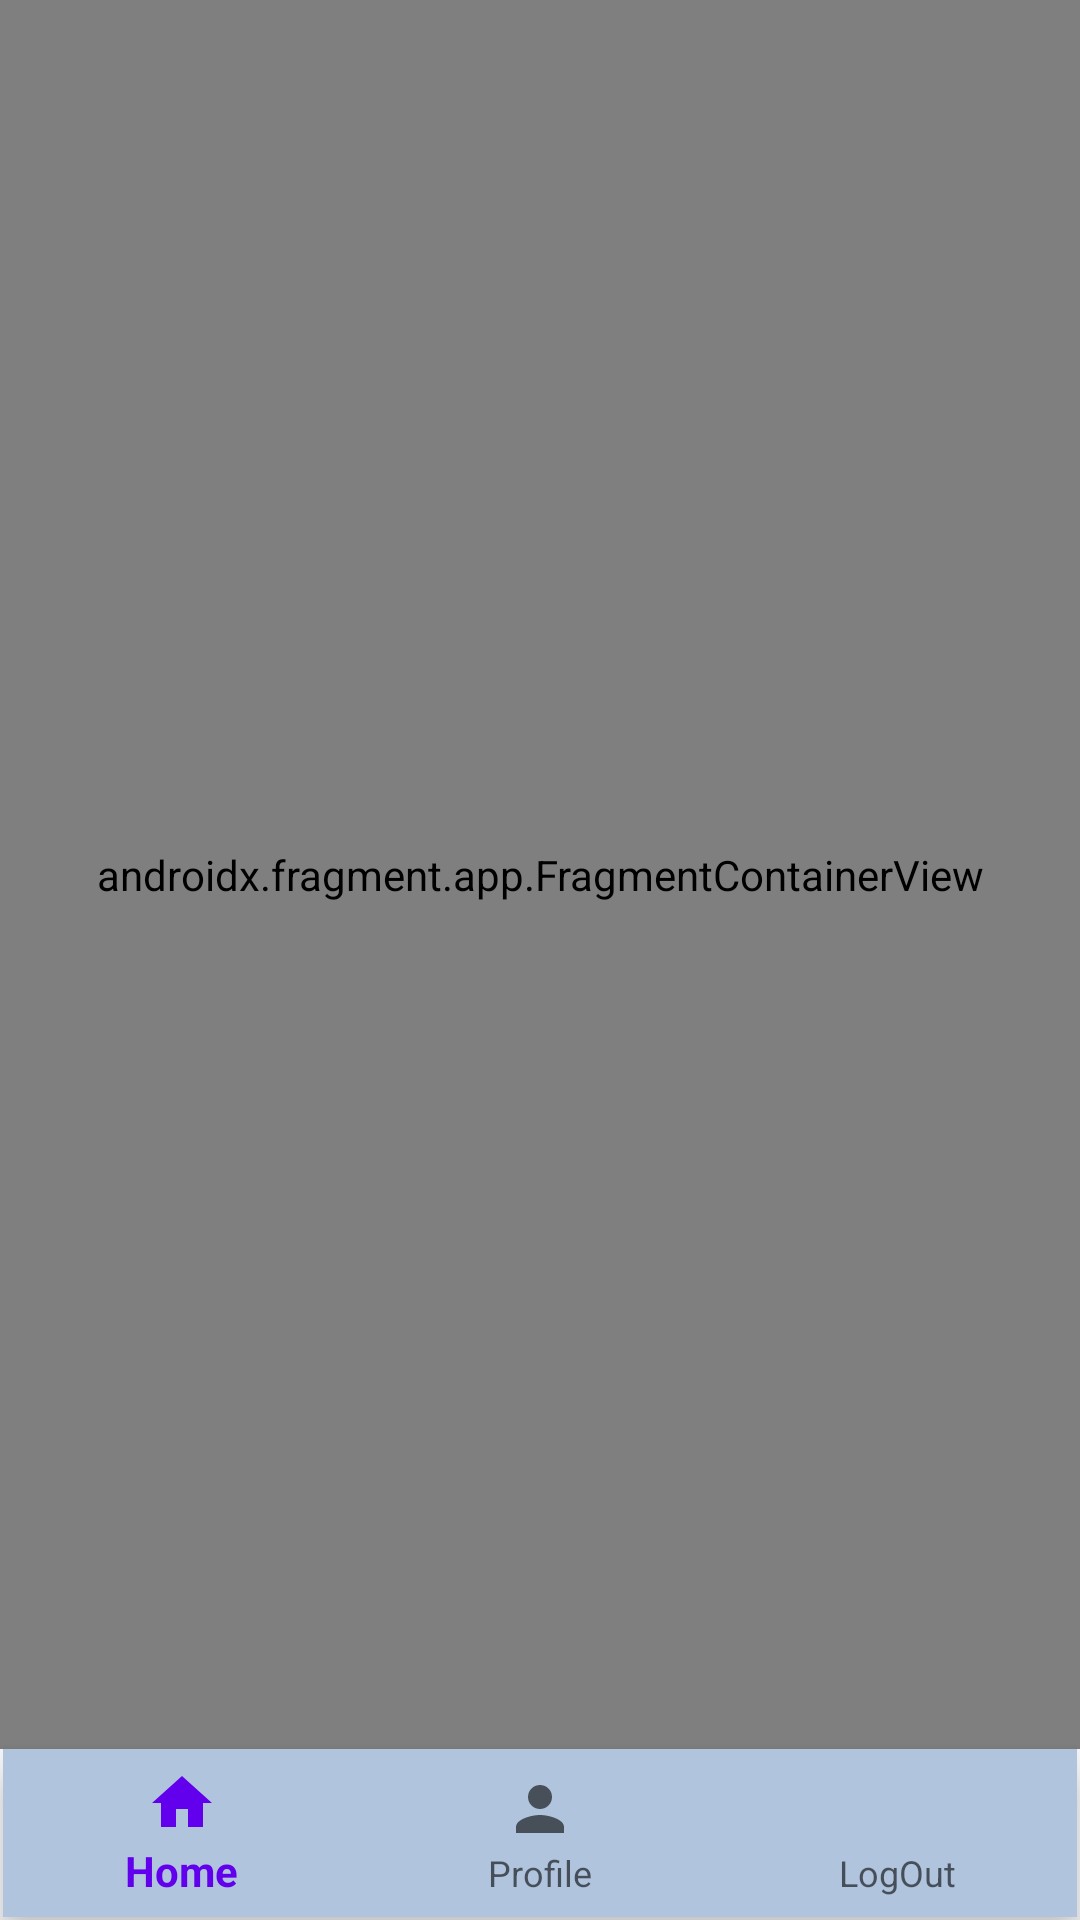

Reconstruct the res/layout file that produces this screen, plus the resources it refers to.
<!-- AndroidManifest.xml: application theme Theme.MADfinal -->
<!-- res/layout/activity_dashboard.xml -->
<?xml version="1.0" encoding="utf-8"?>
<androidx.constraintlayout.widget.ConstraintLayout xmlns:android="http://schemas.android.com/apk/res/android"
    xmlns:app="http://schemas.android.com/apk/res-auto"
    xmlns:tools="http://schemas.android.com/tools"
    android:layout_width="match_parent"
    android:layout_height="match_parent"
    tools:context=".dashboard"
    tools:ignore="MissingClass">


    <com.google.android.material.bottomnavigation.BottomNavigationView
        android:id="@+id/bottomNavigationView"
        android:layout_width="match_parent"
        android:layout_height="wrap_content"
        android:layout_marginStart="1dp"
        android:layout_marginEnd="1dp"
        android:layout_marginBottom="1dp"
        android:background="@color/LightSteelBlue"
        app:layout_constraintBottom_toBottomOf="parent"
        app:layout_constraintEnd_toEndOf="parent"
        app:layout_constraintHorizontal_bias="0.0"
        app:layout_constraintStart_toStartOf="parent"
        app:menu="@menu/bottom_menu" >

    </com.google.android.material.bottomnavigation.BottomNavigationView>

    <androidx.fragment.app.FragmentContainerView
        android:id="@+id/fragmentContainerView"
        android:name="androidx.navigation.fragment.NavHostFragment"
        android:layout_width="match_parent"
        android:layout_height="0dp"
        android:background="@color/WhiteSmoke"
        app:defaultNavHost="true"
        app:layout_constraintBottom_toTopOf="@+id/bottomNavigationView"
        app:layout_constraintEnd_toEndOf="parent"
        app:layout_constraintHorizontal_bias="1.0"
        app:layout_constraintStart_toStartOf="parent"
        app:layout_constraintTop_toTopOf="parent"
        app:navGraph="@navigation/navi_bar" />

</androidx.constraintlayout.widget.ConstraintLayout>
<!-- resources referenced by this layout -->
<resources>
  <color name="LightSteelBlue">#B0C4DE</color>
  <color name="WhiteSmoke">#F5F5F5</color>
  <style name="Theme.MADfinal" parent="Theme.AppCompat.Light.NoActionBar">
          
          <item name="colorPrimary">@color/purple_500</item>
          <item name="colorPrimaryVariant">@color/purple_700</item>
          <item name="colorOnPrimary">@color/white</item>
          
          <item name="colorSecondary">@color/teal_200</item>
          <item name="colorSecondaryVariant">@color/teal_700</item>
          <item name="colorOnSecondary">@color/black</item>
          
          <item name="android:statusBarColor" tools:targetApi="l">?attr/colorPrimaryVariant</item>
          
      </style>
  <color name="purple_500">#FF6200EE</color>
  <color name="purple_700">#FF3700B3</color>
  <color name="white">#FFFFFF</color>
  <color name="teal_200">#FF03DAC5</color>
  <color name="teal_700">#FF018786</color>
  <color name="black">#000000</color>
</resources>
